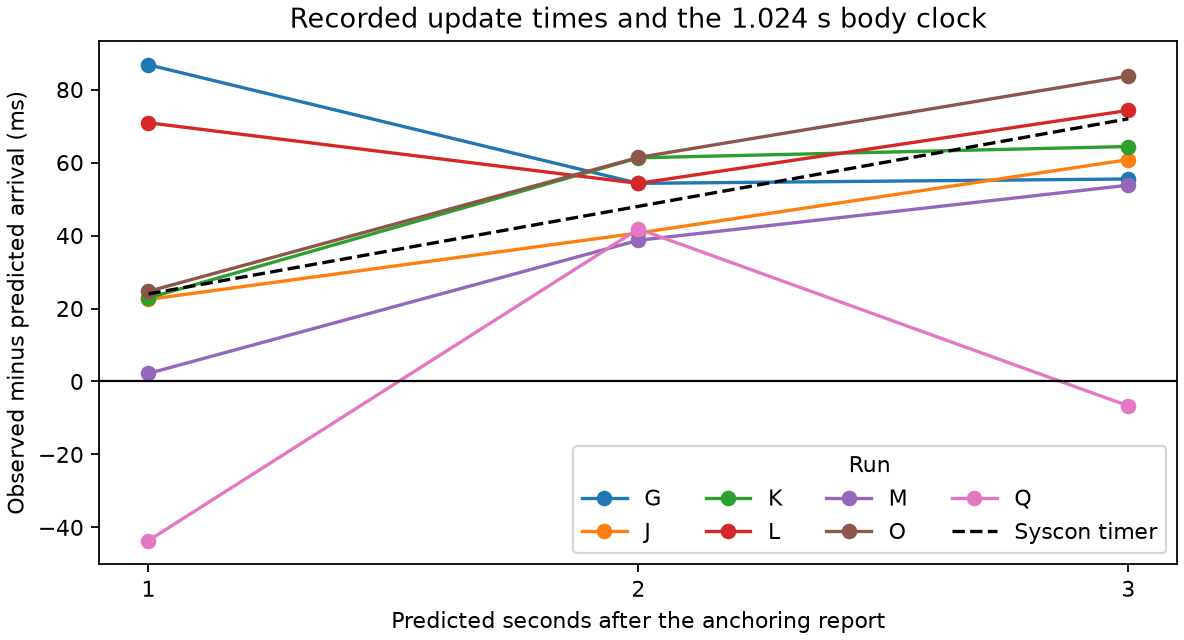

The data file committed next to this chart (first rows):
run, cycle, anchor_s, observed_elapsed_s, arrival_error_ms, bracket_low_ms, bracket_high_ms, syscon_error_ms, syscon_low_ms, syscon_high_ms
G, 1, 7.916, 1.087, 86.8, 17.1, 149.1, 62.8, -6.9, 125.1
G, 2, 7.916, 2.054, 54.3, -22.8, 116.6, 6.3, -70.8, 68.6
G, 3, 7.916, 3.056, 55.5, 2.2, 117.8, -16.5, -69.8, 45.8
J, 1, 2.589, 1.022, 22.5, -38.1, 72, -1.5, -62.1, 48
J, 2, 2.589, 2.041, 40.7, -18.6, 90.2, -7.3, -66.6, 42.2
J, 3, 2.589, 3.061, 60.8, 2.5, 110.3, -11.2, -69.5, 38.3
K, 1, 79.54, 1.023, 22.9, -28.1, 72.3, -1.1, -52.1, 48.3
K, 2, 79.54, 2.061, 61.3, -3, 110.7, 13.3, -51, 62.7
K, 3, 79.54, 3.064, 64.4, 1.9, 113.8, -7.6, -70.1, 41.8
L, 1, 8.312, 1.071, 70.9, -35.6, 136.3, 46.9, -59.6, 112.3
L, 2, 8.312, 2.054, 54.3, 2.8, 119.7, 6.3, -45.2, 71.7
L, 3, 8.312, 3.074, 74.3, 1.3, 139.7, 2.3, -70.7, 67.7
M, 1, 2.653, 1.002, 2.2, -56.3, 82.5, -21.8, -80.3, 58.5
M, 2, 2.653, 2.039, 38.7, -40.3, 119, -9.3, -88.3, 71
M, 3, 2.653, 3.054, 53.8, -7.8, 134.1, -18.2, -79.8, 62.1
O, 1, 2.923, 1.025, 24.7, -40.7, 82.2, 0.7, -64.7, 58.2
O, 2, 2.923, 2.061, 61.4, 41, 118.9, 13.4, -7, 70.9
O, 3, 2.923, 3.084, 83.7, -3.2, 141.2, 11.7, -75.2, 69.2
Q, 1, 3.889, 0.9564, -43.6, -84.4, 27.2, -67.6, -108.4, 3.2
Q, 2, 3.889, 2.042, 41.8, 11.8, 112.6, -6.2, -36.2, 64.6
Q, 3, 3.889, 2.993, -6.7, -64.4, 64.1, -78.7, -136.4, -7.9
